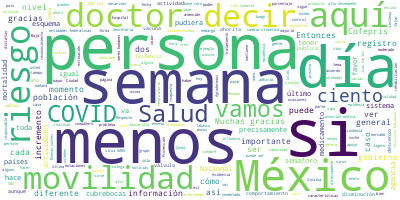

Data behind this chart, as committed beside it:
Participante, Texto, Sentimiento, Palabras, Dia, Mes, Anio
JOSE LUIS ALOMIA ZEGARRA, Con mucho gusto, señor subsecretario., 0.0, 5, 10, 11, 2020
JOSE LUIS ALOMIA ZEGARRA, Muy buenas noches a todas y a todos los …, 0.0, 44, 10, 11, 2020
JOSE LUIS ALOMIA ZEGARRA, Como parte de las intervenciones comunit…, 0.0, 36, 10, 11, 2020
JOSE LUIS ALOMIA ZEGARRA, Si vemos la siguiente diapositiva, aquí …, 0.0, 34, 10, 11, 2020
JOSE LUIS ALOMIA ZEGARRA, El primero, que es el que va orientado p…, 0.0, 32, 10, 11, 2020
JOSE LUIS ALOMIA ZEGARRA, Pero el segundo componente es igual o to…, 0.0, 92, 10, 11, 2020
JOSE LUIS ALOMIA ZEGARRA, Mientras más alto sea el nivel de riesgo…, 0.0, 60, 10, 11, 2020
JOSE LUIS ALOMIA ZEGARRA, Pero la importancia aquí es que cada una…, 0.0, 49, 10, 11, 2020
JOSE LUIS ALOMIA ZEGARRA, Entonces, hay que estar muy atentos como…, 0.0, 32, 10, 11, 2020
JOSE LUIS ALOMIA ZEGARRA, Veamos precisamente la actualización de …, 0.0, 47, 10, 11, 2020
JOSE LUIS ALOMIA ZEGARRA, Como siempre lo comentamos, en las barra…, 0.0, 44, 10, 11, 2020
JOSE LUIS ALOMIA ZEGARRA, Pero también para el día de hoy en las b…, 0.0, 68, 10, 11, 2020
JOSE LUIS ALOMIA ZEGARRA, Algo a lo que le damos seguimiento diari…, 0.0, 74, 10, 11, 2020
JOSE LUIS ALOMIA ZEGARRA, Se incrementó un punto porcentual en rel…, 0.0, 36, 10, 11, 2020
JOSE LUIS ALOMIA ZEGARRA, Veamos la siguiente diapositiva en la cu…, 0.0, 76, 10, 11, 2020
JOSE LUIS ALOMIA ZEGARRA, Para el día de hoy, y para el comparativ…, 0.0, 84, 10, 11, 2020
JOSE LUIS ALOMIA ZEGARRA, Otro indicador también que abrió a la ba…, 0.0, 76, 10, 11, 2020
JOSE LUIS ALOMIA ZEGARRA, Para el día de hoy más de 725 mil person…, 0.0, 30, 10, 11, 2020
JOSE LUIS ALOMIA ZEGARRA, En la siguiente diapositiva actualizamos…, 0.0, 106, 10, 11, 2020
JOSE LUIS ALOMIA ZEGARRA, Menos 47 por ciento, sigue todavía repre…, 0.0, 23, 10, 11, 2020
JOSE LUIS ALOMIA ZEGARRA, Ahora la siguiente diapositiva. Actualiz…, 0.0, 52, 10, 11, 2020
JOSE LUIS ALOMIA ZEGARRA, Recordemos que en este gráfico integramo…, 0.0, 50, 10, 11, 2020
JOSE LUIS ALOMIA ZEGARRA, Cada vez que vamos avanzando en la seman…, 0.0, 132, 10, 11, 2020
JOSE LUIS ALOMIA ZEGARRA, Sería la actualización para esta noche., 0.0, 6, 10, 11, 2020
HUGO LOPEZ-GATELL RAMIREZ, Gracias, doctor Alomía., 0.0, 3, 10, 11, 2020
HUGO LOPEZ-GATELL RAMIREZ, Doctor Ricardo Cortés, ¿qué nos puede co…, 0.0, 14, 10, 11, 2020
RICARDO CORTES ALCALA, Muchas gracias, doctor López-Gatell. Muy…, 0.0, 18, 10, 11, 2020
RICARDO CORTES ALCALA, Vamos a ver una serie de gráficos que ya…, 0.0, 82, 10, 11, 2020
RICARDO CORTES ALCALA, El orden no es alfabético en esta ocasió…, 0.0, 37, 10, 11, 2020
RICARDO CORTES ALCALA, Chihuahua, que ya vimos el mapa, es el e…, 0.0, 70, 10, 11, 2020
RICARDO CORTES ALCALA, Y así vamos a ver cada uno de los estado…, 0.0, 57, 10, 11, 2020
RICARDO CORTES ALCALA, Estamos en una epidemia, estamos en una …, 0.0, 72, 10, 11, 2020
RICARDO CORTES ALCALA, El estado de Coahuila, que también por e…, 0.0, 23, 10, 11, 2020
RICARDO CORTES ALCALA, Nuevo León, también por encima del cero …, 0.0, 36, 10, 11, 2020
RICARDO CORTES ALCALA, Aguascalientes, Ciudad de México, Zacate…, 0.0, 79, 10, 11, 2020
RICARDO CORTES ALCALA, En el estado de Zacatecas con algunos in…, 0.0, 30, 10, 11, 2020
RICARDO CORTES ALCALA, En estado de Querétaro también me parece…, 0.0, 33, 10, 11, 2020
RICARDO CORTES ALCALA, Guanajuato, Hidalgo, Baja California y Y…, 0.0, 42, 10, 11, 2020
RICARDO CORTES ALCALA, Sin embargo, el estado de Hidalgo, como …, 0.0, 63, 10, 11, 2020
RICARDO CORTES ALCALA, Baja California también incrementa su ac…, 0.0, 16, 10, 11, 2020
RICARDO CORTES ALCALA, Baja Sur, el Estado de México, Jalisco y…, 0.0, 78, 10, 11, 2020
RICARDO CORTES ALCALA, En Jalisco se ha mantenido bastante esta…, 0.0, 50, 10, 11, 2020
RICARDO CORTES ALCALA, San Luis Potosí, también muy estable en …, 0.0, 24, 10, 11, 2020
RICARDO CORTES ALCALA, Colima, Guerrero, Sinaloa y Sonora, sobr…, 0.0, 36, 10, 11, 2020
RICARDO CORTES ALCALA, Sin embargo, en la línea azul, por ejemp…, 0.0, 101, 10, 11, 2020
RICARDO CORTES ALCALA, Últimas dos diapositivas de estas gráfic…, 0.0, 43, 10, 11, 2020
RICARDO CORTES ALCALA, Michoacán, Quintana Roo, Morelos y Tlaxc…, 0.0, 79, 10, 11, 2020
RICARDO CORTES ALCALA, Morelos igual, entre menos 20 y menos 30…, 0.0, 8, 10, 11, 2020
RICARDO CORTES ALCALA, En general todo el país, si alcanzamos a…, 0.0, 29, 10, 11, 2020
RICARDO CORTES ALCALA, Finalmente, los últimos cuatro estados d…, 0.0, 36, 10, 11, 2020
RICARDO CORTES ALCALA, Los últimos dos, que son los que tienen …, 0.0, 74, 10, 11, 2020
RICARDO CORTES ALCALA, No todas son malas noticias, también pod…, 0.0, 61, 10, 11, 2020
RICARDO CORTES ALCALA, Esta es la última diapositiva, pero tamb…, 0.0, 50, 10, 11, 2020
RICARDO CORTES ALCALA, Entonces, esto nos llevó a necesitar pre…, 0.0, 54, 10, 11, 2020
RICARDO CORTES ALCALA, Hasta abajo de la página también tenemos…, 0.0, 22, 10, 11, 2020
RICARDO CORTES ALCALA, Finalmente, quisiera comentarles sobre l…, 0.0, 88, 10, 11, 2020
RICARDO CORTES ALCALA, Muchísimas gracias., 0.0, 2, 10, 11, 2020
HUGO LOPEZ-GATELL RAMIREZ, Muchas gracias. Gracias, doctor Ricardo …, 0.0, 8, 10, 11, 2020
HUGO LOPEZ-GATELL RAMIREZ, Esto último, en atención a lo que coment…, 0.0, 19, 10, 11, 2020
HUGO LOPEZ-GATELL RAMIREZ, Estos videos son instructivos para la po…, 0.0, 66, 10, 11, 2020
... 126 more rows
